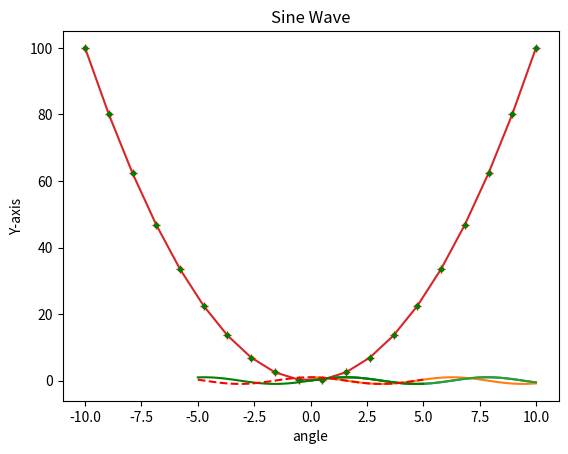
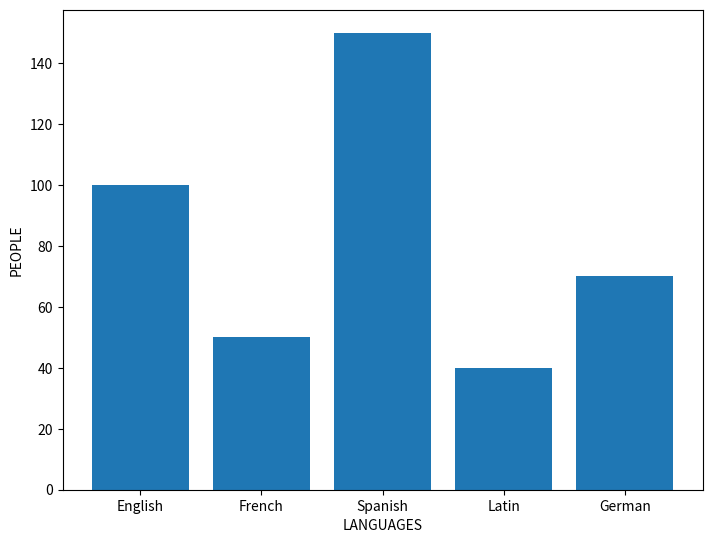
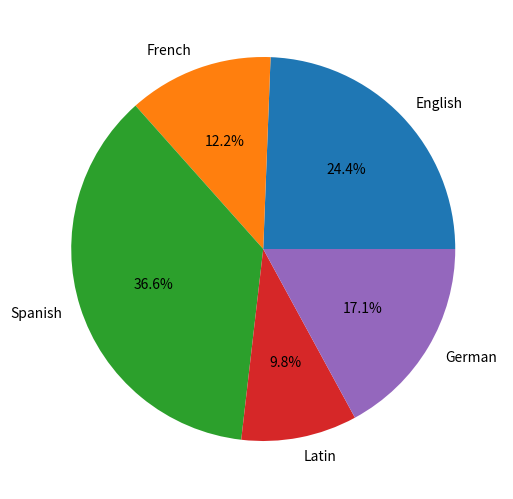
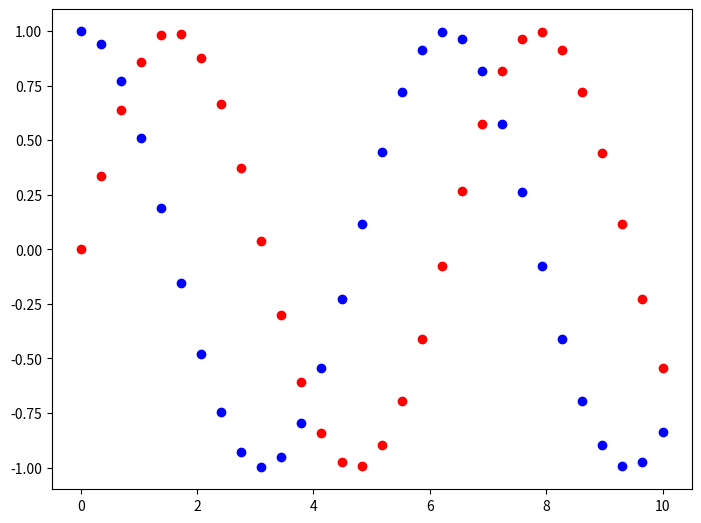
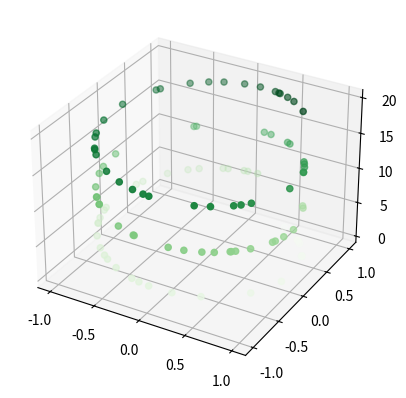

Reproduce these figures in Python, in order.
# -*- coding: utf-8 -*-
"""Matplotlib.ipynb

Automatically generated by Colab.

Original file is located at
    https://colab.research.google.com/drive/1-GGrTxnu_uPvl97FjwhwfixXzWGIlmrE

Matplotlib is a popular Python library for creating static, animated, and interactive visualizations. It supports a wide range of 2D plots and offers extensive customization, making it ideal for data analysis and scientific graphing.Data scientists use the Matplotlib library to create static, interactive, and animated visualizations in Python for data analysis and presentation.
"""

# Importing matplotlib library
import matplotlib.pyplot as plt

# Importing numpy to get data for our plot
import numpy as np

x = np.linspace(0, 10, 100)
y = np.sin(x)
z = np.cos(x)

print(x)

print(y)

print(z)

"""Ploting the data"""

# sin wave
plt.plot(x,y)

# cosine wave
plt.plot(x,z)
plt.show()

# Adding title, x-axis & y-axis labels
plt.plot(x,y)
plt.title('Sine Wave')
plt.xlabel('angle')
plt.ylabel('Y-axis')
plt.show()

# Parabola
x = np.linspace(-10 , 10, 20)
y = x**2
plt.plot(x,y)
plt.show()

plt.plot(x, y, 'r+')
plt.show()

plt.plot(x, y, 'g.')
plt.show()

x = np.linspace(-5, 5, 50)
plt.plot(x, np.sin(x), 'g-')
plt.plot(x, np.cos(x), 'r--')
plt.show()

"""Bar plot"""

fig = plt.figure()
ax = fig.add_axes([0,0,1,1])
languages = ['English', 'French', 'Spanish', 'Latin', 'German']
people = [100, 50, 150, 40, 70]
ax.bar(languages, people)
plt.xlabel('LANGUAGES')
plt.ylabel('PEOPLE')
plt.show()

"""Pie Chart"""

fig1 = plt.figure()
ax = fig1.add_axes([0,0,1,1])
languages = ['English', 'French', 'Spanish', 'Latin', 'German']
people = [100, 50, 150, 40, 70]
ax.pie(people, labels= languages, autopct = '%1.1f%%')
plt.show()

"""Scatter Plot"""

x = np.linspace(0, 10, 30)
y = np.sin(x)
z = np.cos(x)
fig2 = plt.figure()
ax = fig2.add_axes([0,0,1,1])
ax.scatter(x, y, color = 'r')
ax.scatter(x, z, color = 'b')
plt.show()

"""3D Scatter Plot"""

fig3 = plt.figure()
ax = plt.axes(projection = '3d')
z = 20 * np.random.random(100)
x = np.sin(z)
y = np.cos(z)
ax.scatter(x, y, z, c=z, cmap = 'Greens')
plt.show()